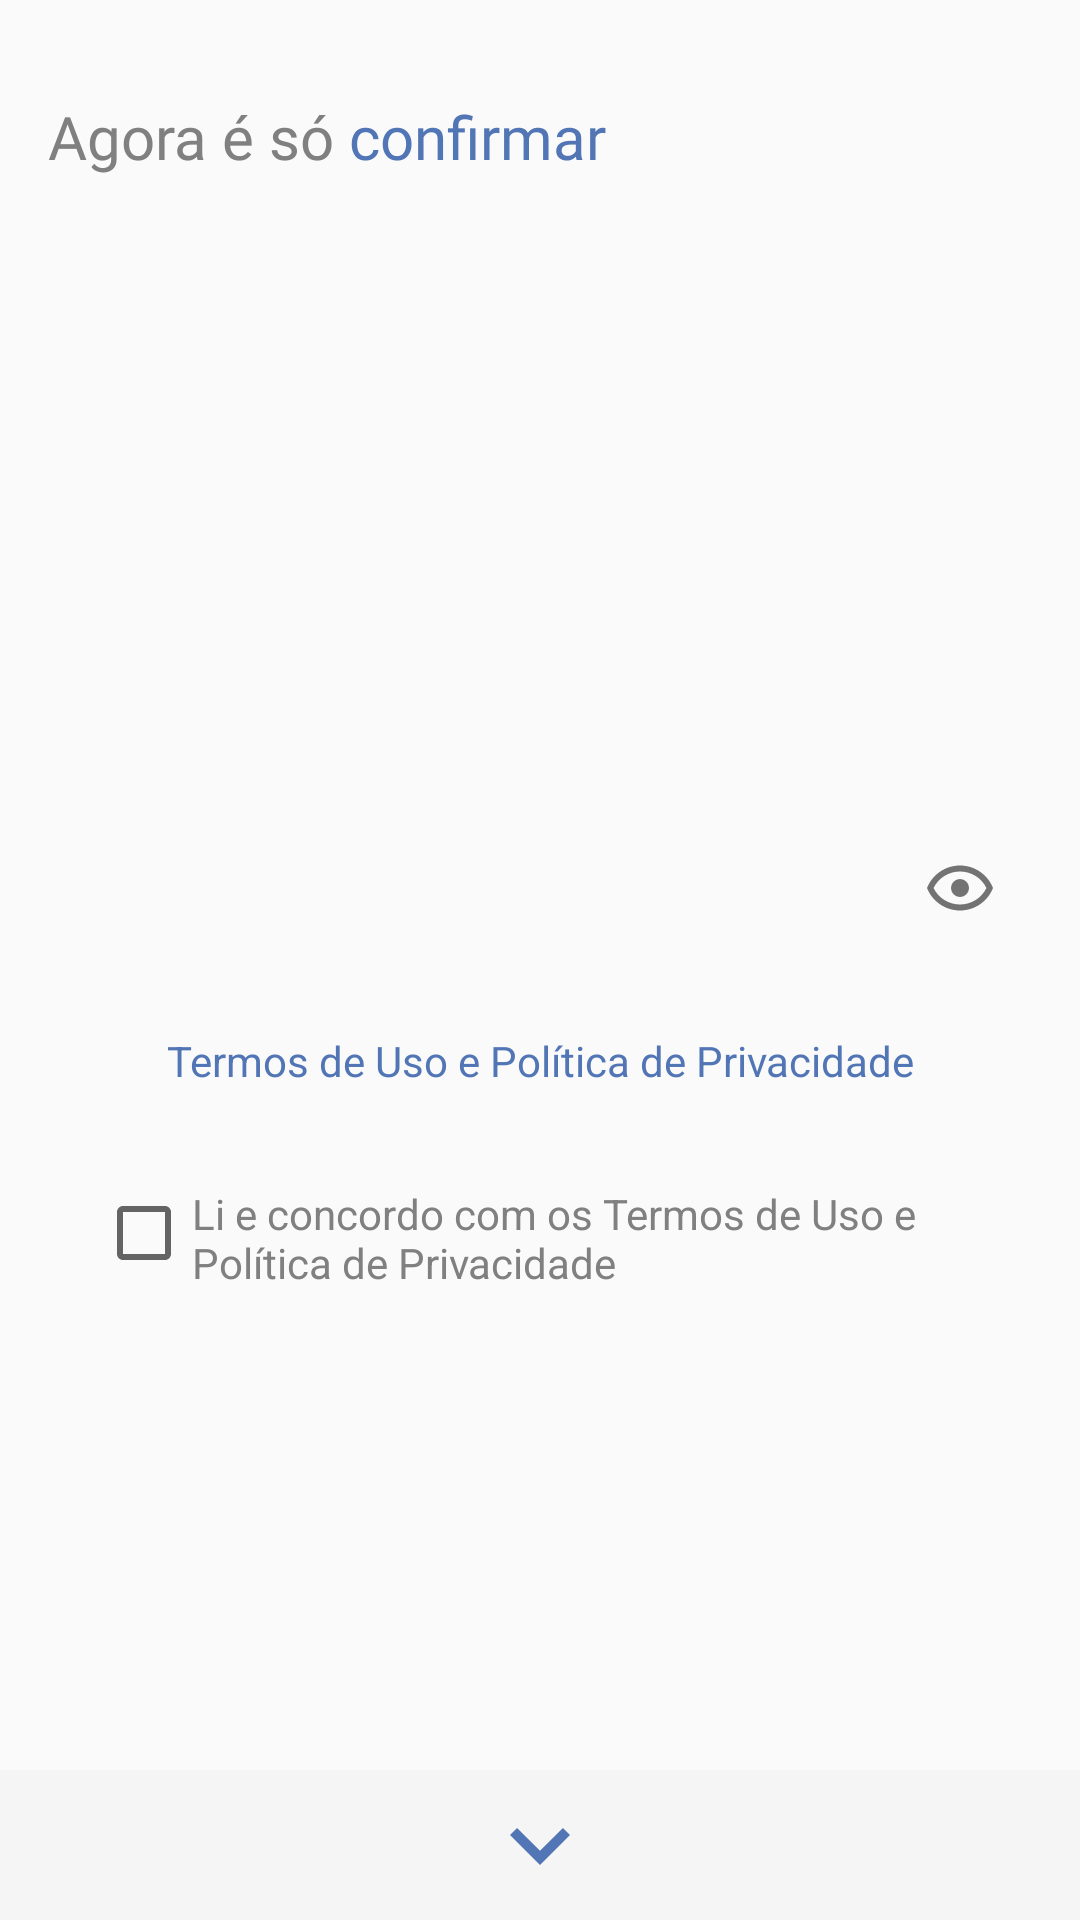

Here is an Android app screen rendered from its layout file. Give the layout XML and the strings, colors and styles it references.
<!-- AndroidManifest.xml: application theme defaultTheme -->
<!-- res/layout/fragment_password_confirm_register.xml -->
<?xml version="1.0" encoding="utf-8"?>

<androidx.constraintlayout.widget.ConstraintLayout xmlns:android="http://schemas.android.com/apk/res/android"
    xmlns:app="http://schemas.android.com/apk/res-auto"
    android:layout_width="match_parent"
    android:layout_height="match_parent">

    <TextView
        android:id="@+id/textView"
        android:layout_width="0dp"
        android:layout_height="wrap_content"
        android:layout_marginStart="16dp"
        android:layout_marginTop="32dp"
        android:fontFamily="@font/ubuntu_medium"
        android:text="@string/register_password_confirm_phrase"
        android:textColor="@color/darkGrey"
        android:textSize="20sp"
        app:layout_constraintStart_toStartOf="parent"
        app:layout_constraintTop_toTopOf="parent" />

    <TextView
        android:id="@+id/tv_confirm"
        android:layout_width="0dp"
        android:layout_height="wrap_content"
        android:layout_marginStart="5dp"
        android:fontFamily="@font/ubuntu_medium"
        android:text="@string/confirm"
        android:textColor="@color/primary"
        android:textSize="20sp"
        app:layout_constraintBottom_toBottomOf="@+id/textView"
        app:layout_constraintStart_toEndOf="@+id/textView"
        app:layout_constraintTop_toTopOf="@+id/textView" />

    <ProgressBar
        android:id="@+id/progress"
        style="@style/Base.Widget.AppCompat.ProgressBar"
        android:layout_width="wrap_content"
        android:layout_height="wrap_content"
        android:layout_marginEnd="16dp"
        android:indeterminate="true"
        android:visibility="gone"
        app:layout_constraintBottom_toBottomOf="@+id/tv_confirm"
        app:layout_constraintEnd_toEndOf="parent"
        app:layout_constraintTop_toTopOf="@+id/tv_confirm" />


    <ScrollView
        android:layout_width="match_parent"
        android:layout_height="match_parent"
        android:fillViewport="true"
        android:orientation="vertical"
        android:scrollbars="none">

        <androidx.constraintlayout.widget.ConstraintLayout
            android:layout_width="match_parent"
            android:layout_height="wrap_content">

            <com.google.android.material.textfield.TextInputLayout
                android:id="@+id/il_password_confirm"
                android:layout_width="match_parent"
                android:layout_height="wrap_content"
                android:layout_marginEnd="16dp"
                android:layout_marginStart="16dp"
                app:layout_constraintBottom_toTopOf="@+id/guideline"
                app:layout_constraintEnd_toEndOf="parent"
                app:layout_constraintStart_toStartOf="parent"
                app:errorTextAppearance="@style/errorInput"
                app:passwordToggleDrawable="@drawable/eye_outline"
                app:passwordToggleEnabled="true">

                <com.google.android.material.textfield.TextInputEditText
                    android:id="@+id/et_password_confirm"
                    android:layout_width="match_parent"
                    android:layout_height="wrap_content"
                    android:background="@android:color/transparent"
                    android:inputType="textPassword"
                    android:maxLength="50"
                    android:textSize="30sp" />

            </com.google.android.material.textfield.TextInputLayout>

            <TextView
                android:id="@+id/tv_terms"
                android:layout_width="0dp"
                android:layout_height="wrap_content"
                android:layout_marginTop="24dp"
                android:text="@string/terms"
                android:textAlignment="center"
                android:textColor="@color/primary"
                app:layout_constraintBottom_toTopOf="@+id/checkBox"
                app:layout_constraintEnd_toEndOf="@+id/il_password_confirm"
                app:layout_constraintStart_toStartOf="@+id/il_password_confirm"
                app:layout_constraintTop_toBottomOf="@+id/il_password_confirm" />

            <CheckBox
                android:id="@+id/checkBox"
                android:layout_width="0dp"
                android:layout_height="35dp"
                android:layout_marginEnd="32dp"
                android:layout_marginStart="32dp"
                android:layout_marginTop="32dp"
                android:gravity="start"
                android:text="@string/check_privacy"
                android:textColor="@color/darkGrey"
                app:layout_constraintEnd_toEndOf="parent"
                app:layout_constraintStart_toStartOf="parent"
                app:layout_constraintTop_toBottomOf="@+id/tv_terms" />

            <ImageButton
                android:id="@+id/btn_next"
                android:layout_width="match_parent"
                android:layout_height="50dp"
                android:adjustViewBounds="true"
                android:clickable="true"
                android:focusable="true"
                android:foreground="?android:attr/selectableItemBackground"
                android:background="@color/grey"
                android:contentDescription="@string/test"
                android:scaleType="center"
                app:layout_constraintBottom_toBottomOf="parent"
                app:srcCompat="@drawable/chevron_down" />

            <androidx.constraintlayout.widget.Guideline
                android:id="@+id/guideline"
                android:layout_width="wrap_content"
                android:layout_height="wrap_content"
                android:orientation="horizontal"
                app:layout_constraintGuide_percent="0.5" />

        </androidx.constraintlayout.widget.ConstraintLayout>

    </ScrollView>

</androidx.constraintlayout.widget.ConstraintLayout>
<!-- resources referenced by this layout -->
<resources>
  <color name="darkGrey">#808080</color>
  <color name="grey">#F5F5F5</color>
  <color name="primary">#5276B5</color>
  <!-- drawable chevron_down (drawable) -->
  <?xml version="1.0" encoding="utf-8"?>
  
  <vector xmlns:android="http://schemas.android.com/apk/res/android"
      android:height="40dp"
      android:width="40dp"
      android:viewportWidth="24"
      android:viewportHeight="24">
      <path android:fillColor="@color/primary" android:pathData="M7.41,8.58L12,13.17L16.59,8.58L18,10L12,16L6,10L7.41,8.58Z" />
  </vector>
  <!-- drawable eye_outline (drawable) -->
  <?xml version="1.0" encoding="utf-8"?>
  
  <vector xmlns:android="http://schemas.android.com/apk/res/android"
      android:height="24dp"
      android:width="24dp"
      android:viewportWidth="24"
      android:viewportHeight="24">
      <path android:fillColor="@color/darkGrey" android:pathData="M12,9A3,3 0 0,1 15,12A3,3 0 0,1 12,15A3,3 0 0,1 9,12A3,3 0 0,1 12,9M12,4.5C17,4.5 21.27,7.61 23,12C21.27,16.39 17,19.5 12,19.5C7,19.5 2.73,16.39 1,12C2.73,7.61 7,4.5 12,4.5M3.18,12C4.83,15.36 8.24,17.5 12,17.5C15.76,17.5 19.17,15.36 20.82,12C19.17,8.64 15.76,6.5 12,6.5C8.24,6.5 4.83,8.64 3.18,12Z" />
  </vector>
  <string name="check_privacy">Li e concordo com os Termos de Uso e Política de Privacidade</string>
  <string name="confirm">confirmar</string>
  <string name="register_password_confirm_phrase">Agora é só</string>
  <string name="terms">Termos de Uso e Política de Privacidade</string>
  <string name="test">Test</string>
  <style name="errorInput" parent="@android:style/TextAppearance">
          <item name="android:textColor">@color/primary</item>
          <item name="android:textSize">14sp</item>
      </style>
  <style name="defaultTheme" parent="Theme.AppCompat.Light.NoActionBar">
          <item name="android:colorPrimary">@color/primary</item>
          <item name="android:colorPrimaryDark">@color/primary</item>
          <item name="android:textColorHint">@color/darkGrey</item>
      </style>
</resources>
